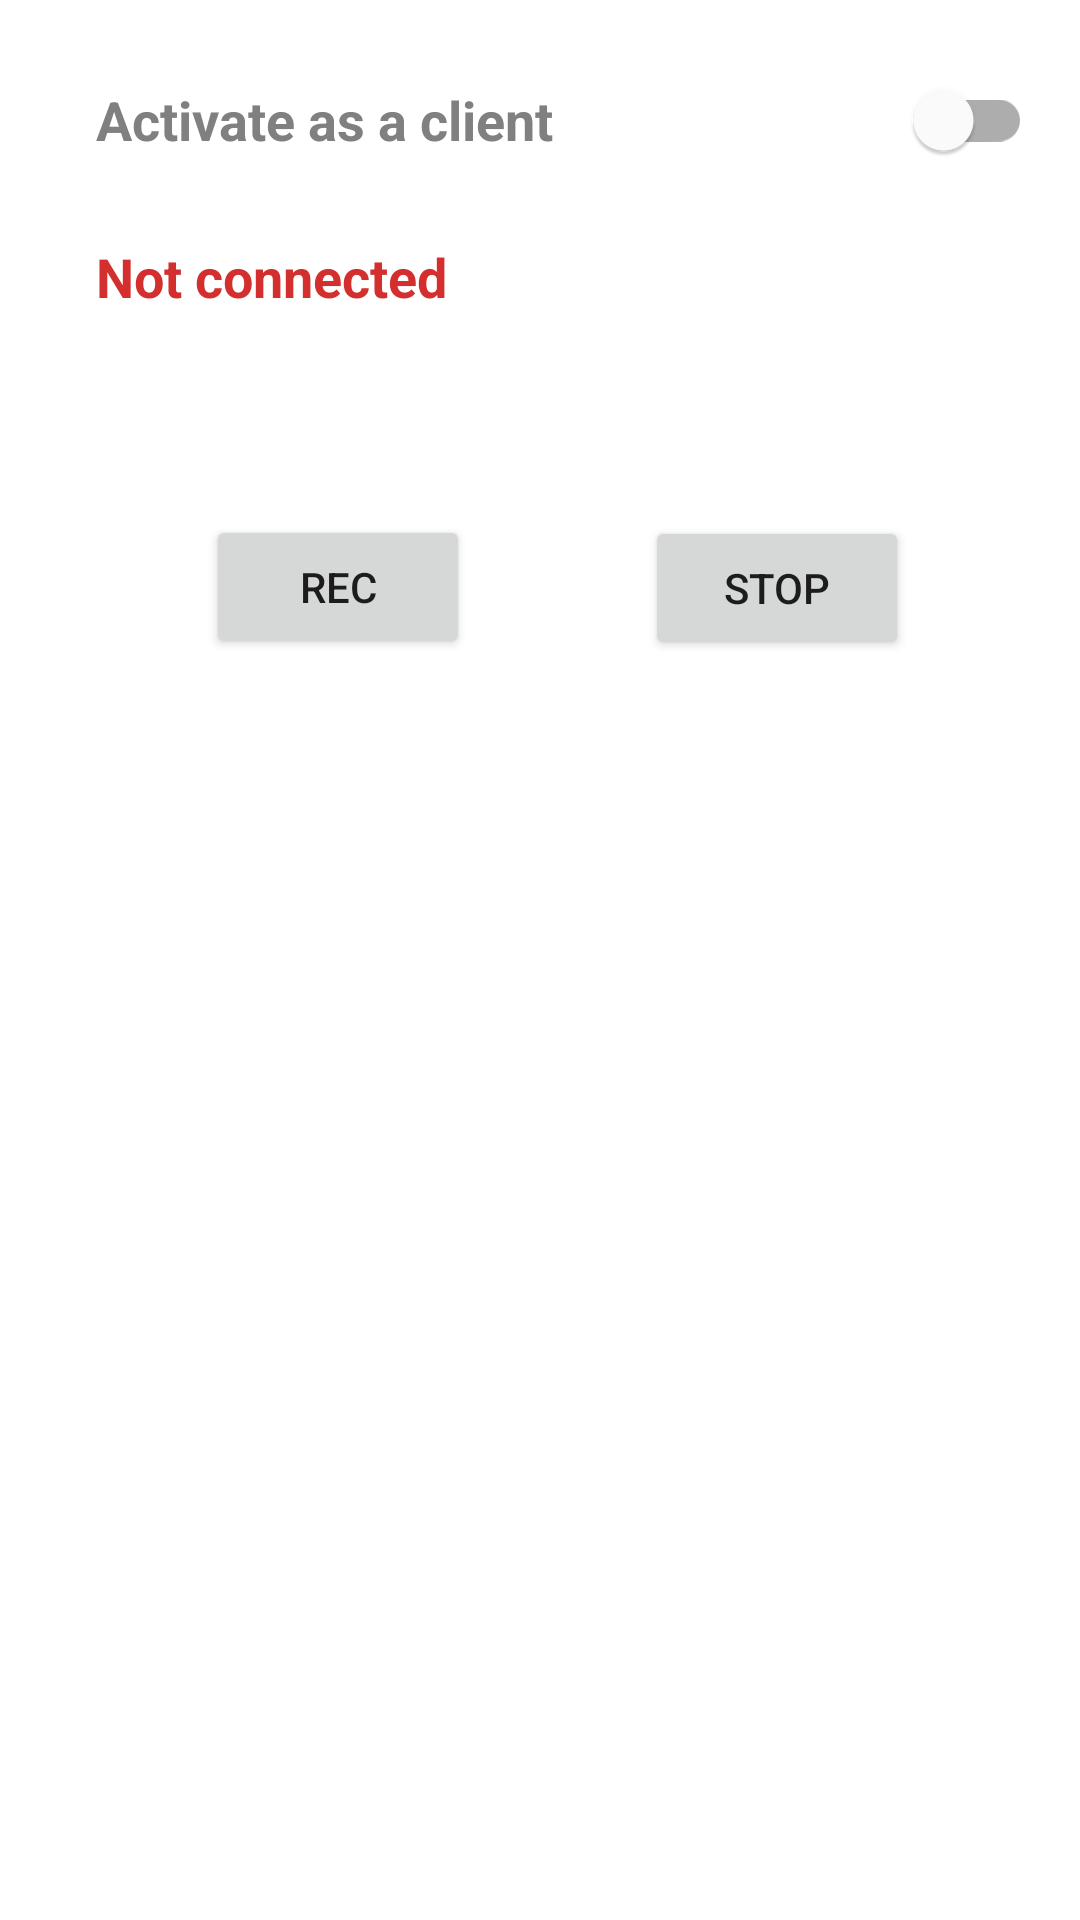

The Android layout XML behind this screen, and the referenced resources:
<!-- AndroidManifest.xml: application theme Theme.NearbyVideorec -->
<!-- res/layout/fragment_client.xml -->
<?xml version="1.0" encoding="utf-8"?>
<androidx.constraintlayout.widget.ConstraintLayout xmlns:android="http://schemas.android.com/apk/res/android"
    xmlns:app="http://schemas.android.com/apk/res-auto"
    xmlns:tools="http://schemas.android.com/tools"
    android:layout_width="match_parent"
    android:layout_height="match_parent"
    tools:context=".ui.client.ClientFragment">

    <com.google.android.material.switchmaterial.SwitchMaterial
        android:id="@+id/client_status_switch"
        android:layout_width="0dp"
        android:layout_height="wrap_content"
        android:layout_marginStart="32dp"
        android:layout_marginTop="16dp"
        android:layout_marginEnd="16dp"
        android:layout_marginBottom="16dp"
        android:fontFamily="sans-serif"
        android:text="@string/activate_as_a_client"
        android:textColor="@android:color/tertiary_text_light"
        android:textOff="@string/client_status_offline"
        android:textOn="@string/client_status_online"
        android:textSize="18sp"
        android:textStyle="bold"
        app:layout_constraintBottom_toBottomOf="parent"
        app:layout_constraintEnd_toEndOf="parent"
        app:layout_constraintHorizontal_bias="0.0"
        app:layout_constraintStart_toStartOf="parent"
        app:layout_constraintTop_toTopOf="parent"
        app:layout_constraintVertical_bias="0.0" />

    <TextView
        android:id="@+id/client_status"
        android:layout_width="0dp"
        android:layout_height="wrap_content"
        android:layout_marginStart="32dp"
        android:layout_marginTop="16dp"
        android:layout_marginEnd="16dp"
        android:fontFamily="sans-serif"
        android:text="@string/client_not_connected"
        android:textAlignment="viewStart"
        android:textColor="@color/red"
        android:textSize="18sp"
        android:textStyle="bold"
        app:layout_constraintEnd_toEndOf="parent"
        app:layout_constraintStart_toStartOf="parent"
        app:layout_constraintTop_toBottomOf="@+id/client_status_switch" />

    <Button
        android:id="@+id/rec_button"
        android:layout_width="wrap_content"
        android:layout_height="wrap_content"
        android:text="Rec"
        app:layout_constraintBottom_toBottomOf="parent"
        app:layout_constraintEnd_toStartOf="@+id/stop_button"
        app:layout_constraintHorizontal_bias="0.54"
        app:layout_constraintStart_toStartOf="parent"
        app:layout_constraintTop_toBottomOf="@+id/client_status"
        app:layout_constraintVertical_bias="0.138" />

    <Button
        android:id="@+id/stop_button"
        android:layout_width="wrap_content"
        android:layout_height="wrap_content"
        android:text="Stop"
        app:layout_constraintBottom_toBottomOf="parent"
        app:layout_constraintEnd_toEndOf="parent"
        app:layout_constraintHorizontal_bias="0.79"
        app:layout_constraintStart_toStartOf="parent"
        app:layout_constraintTop_toBottomOf="@+id/client_status"
        app:layout_constraintVertical_bias="0.139" />

    <com.otaliastudios.cameraview.CameraView
        android:id="@+id/camera"
        android:layout_width="match_parent"
        android:layout_height="match_parent"
        android:keepScreenOn="true"
        android:visibility="invisible"
        app:cameraEngine="camera2"
        app:cameraExperimental="true"
        app:cameraPreview="surface"
        app:layout_constraintBottom_toBottomOf="parent"
        app:layout_constraintEnd_toEndOf="parent"
        app:layout_constraintHorizontal_bias="0.496"
        app:layout_constraintStart_toStartOf="parent"
        app:layout_constraintTop_toTopOf="parent"
        app:layout_constraintVertical_bias="0.497" />

    <com.otaliastudios.cameraview.CameraView
        android:id="@+id/camera_legacy"
        android:layout_width="match_parent"
        android:layout_height="match_parent"
        android:keepScreenOn="true"
        android:visibility="gone"
        app:cameraPreview="surface"
        app:layout_constraintBottom_toBottomOf="parent"
        app:layout_constraintEnd_toEndOf="parent"
        app:layout_constraintHorizontal_bias="0.0"
        app:layout_constraintStart_toStartOf="parent"
        app:layout_constraintTop_toTopOf="parent" />


</androidx.constraintlayout.widget.ConstraintLayout>
<!-- resources referenced by this layout -->
<resources>
  <color name="red">#D32F2F</color>
  <string name="activate_as_a_client">Activate as a client</string>
  <string name="client_not_connected">Not connected</string>
  <style name="Theme.NearbyVideorec" parent="Theme.MaterialComponents.DayNight">
          
          <item name="colorPrimary">@color/blue_500</item>
          <item name="colorPrimaryVariant">@color/blue_700</item>
          <item name="colorOnPrimary">@color/white</item>
          
          <item name="colorSecondary">@color/teal_200</item>
          <item name="colorSecondaryVariant">@color/teal_700</item>
          <item name="colorOnSecondary">@color/black</item>
          
          <item name="android:statusBarColor" tools:targetApi="l">?attr/colorPrimaryVariant</item>
          
      </style>
  <color name="blue_500">#2196F3</color>
  <color name="blue_700">#1976D2</color>
  <color name="white">#FFFFFFFF</color>
  <color name="teal_200">#FF03DAC5</color>
  <color name="teal_700">#FF018786</color>
  <color name="black">#FF000000</color>
</resources>
